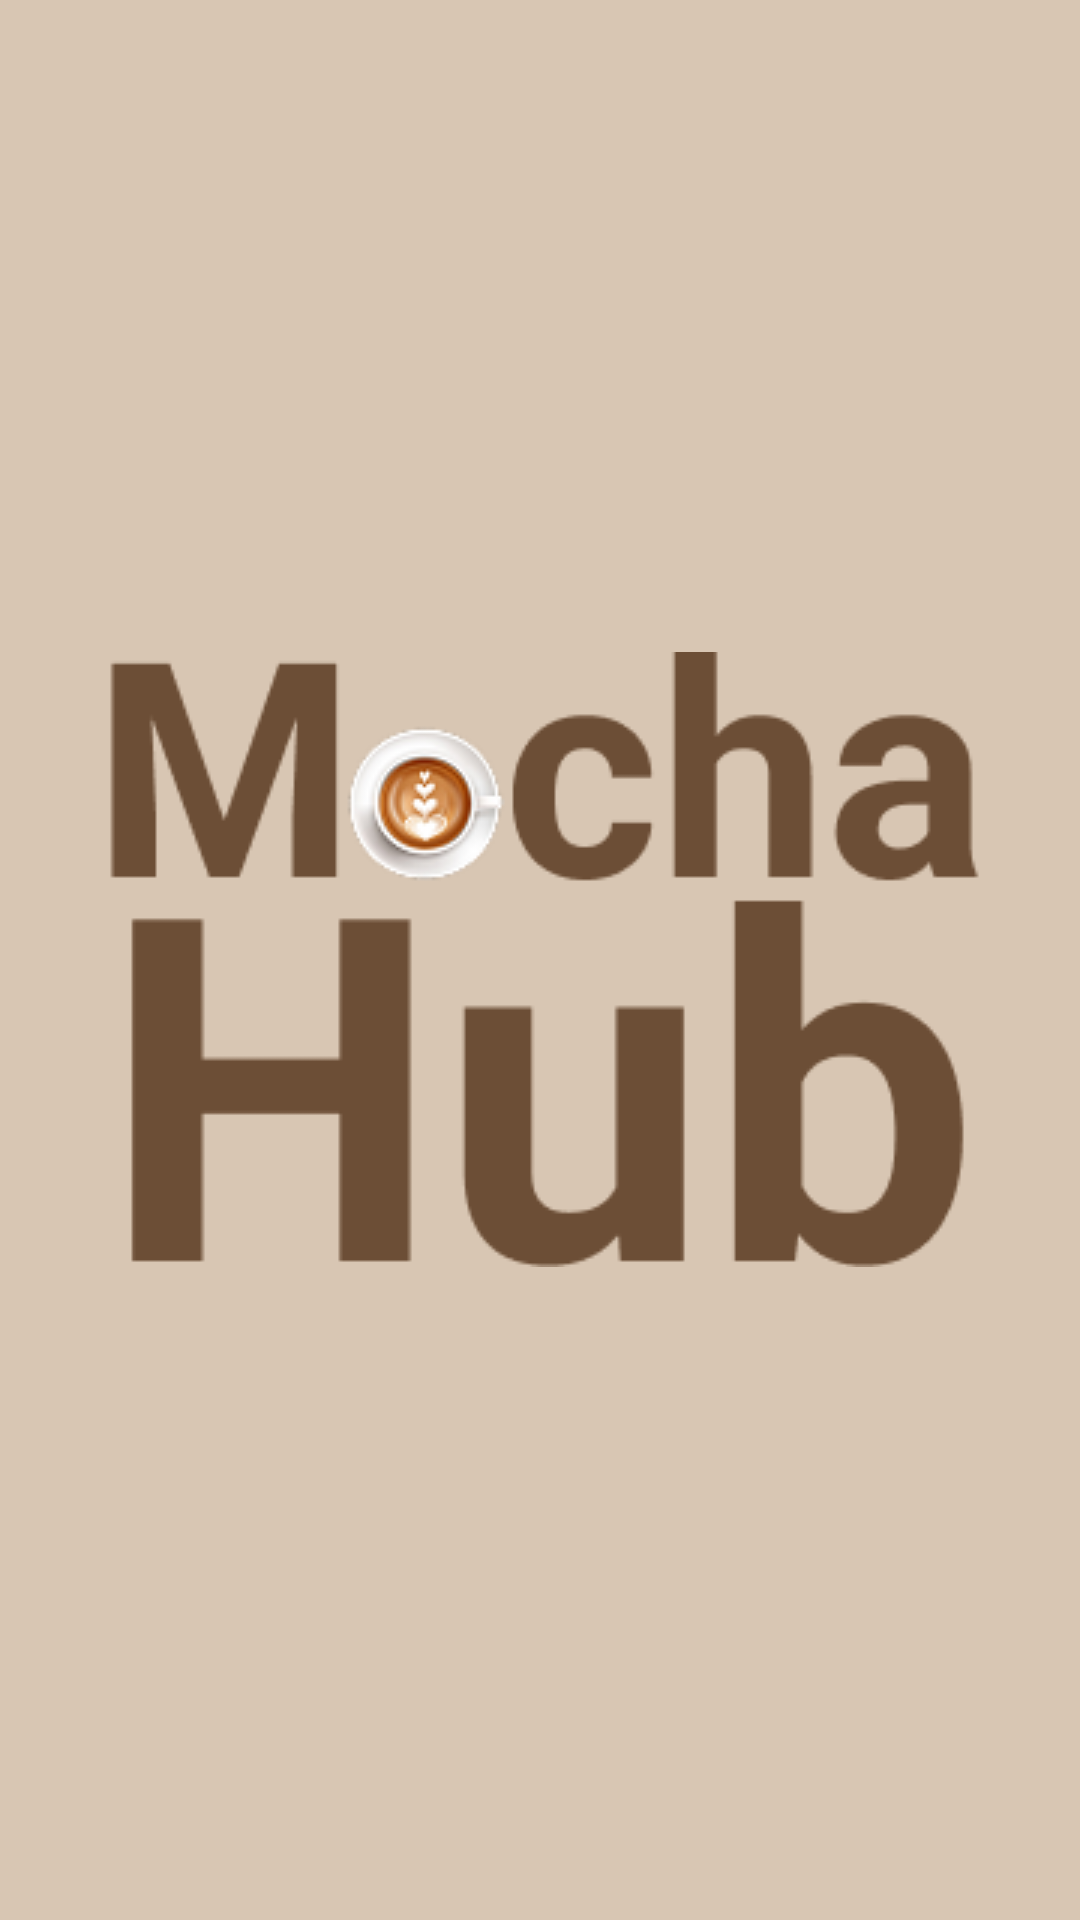

Write the Android layout XML for this screen, with the resource values it uses.
<!-- AndroidManifest.xml: application theme Theme.CoffeeShop -->
<!-- res/layout/activity_splash.xml -->
<?xml version="1.0" encoding="utf-8"?>
<RelativeLayout xmlns:android="http://schemas.android.com/apk/res/android"
    android:layout_width="match_parent"
    android:layout_height="match_parent"
    android:background="@color/colorPrimary">

    <ImageView
        android:id="@+id/logoImageView"
        android:layout_width="wrap_content"
        android:layout_height="wrap_content"
        android:src="@drawable/logo"
        android:layout_centerInParent="true"
        android:contentDescription="@string/app_name" />

</RelativeLayout>
<!-- resources referenced by this layout -->
<resources>
  <color name="colorPrimary">#D8C6B3</color>
  <!-- drawable logo: png bitmap (drawable, 13910 bytes) -->
  <string name="app_name">Mocha Hub</string>
  <style name="Theme.CoffeeShop" parent="Theme.AppCompat.Light.NoActionBar">
          
          <item name="colorPrimary">#D8C6B3</item>
          <item name="colorPrimaryDark">#B8A07B</item>
          <item name="colorAccent">#6C4E36</item>
      </style>
</resources>
